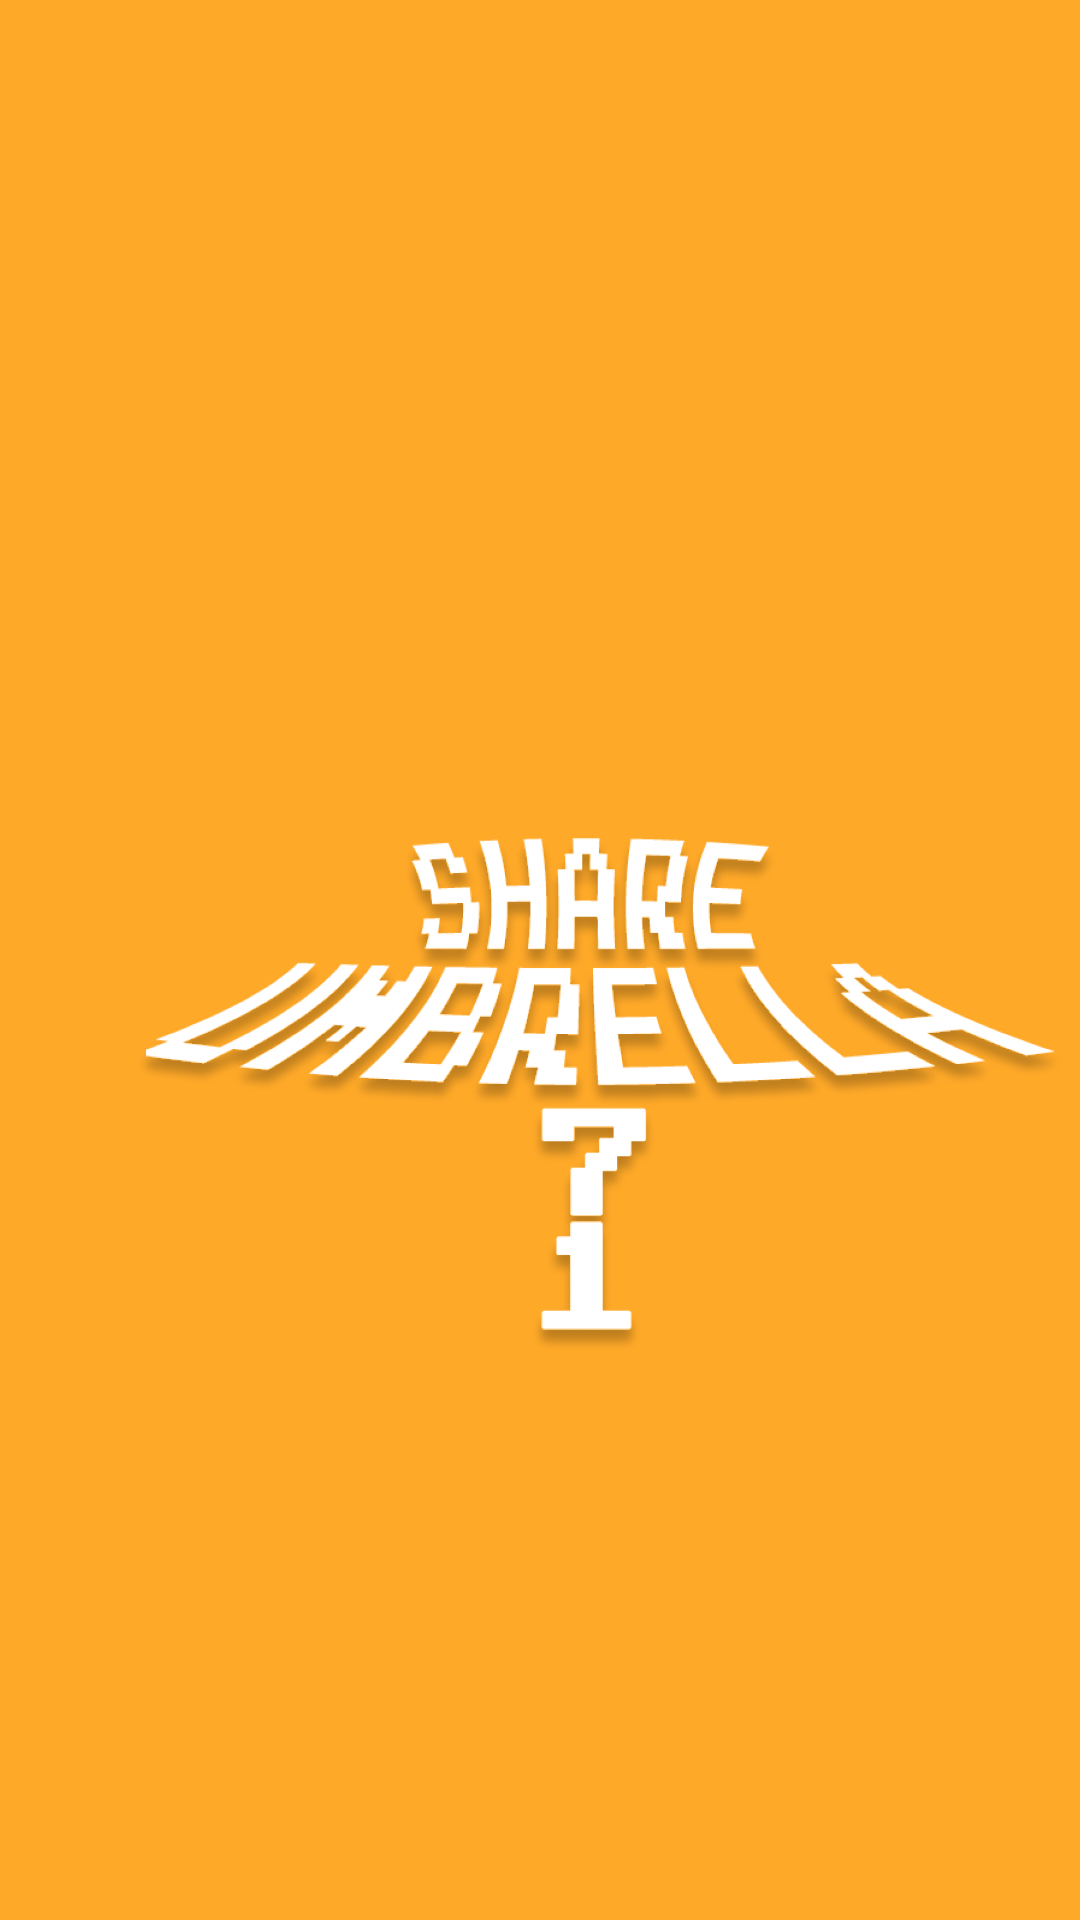

Reconstruct the res/layout file that produces this screen, plus the resources it refers to.
<!-- AndroidManifest.xml: application theme Theme.Sharumbrella -->
<!-- res/layout/activity_first.xml -->
<?xml version="1.0" encoding="utf-8"?>
<RelativeLayout
    xmlns:android="http://schemas.android.com/apk/res/android"
    xmlns:app="http://schemas.android.com/apk/res-auto"
    xmlns:tools="http://schemas.android.com/tools"
    android:layout_width="match_parent"
    android:layout_height="match_parent"
    tools:context=".first">


    <View
        android:id="@+id/rectangle_1"
        android:layout_width="411dp"
        android:layout_height="731dp"
        android:layout_alignParentLeft="true"
        android:layout_alignParentTop="true"
        android:background="#FFA928"
        />

    <View
        android:id="@+id/logowhite"
        android:layout_width="332dp"
        android:layout_height="194dp"
        android:layout_alignParentLeft="true"
        android:layout_marginLeft="45dp"
        android:layout_alignParentTop="true"
        android:layout_marginTop="269dp"
        android:background="@drawable/logowhite"
        android:elevation="4dp"
        />

</RelativeLayout>
<!-- resources referenced by this layout -->
<resources>
  <!-- drawable logowhite: png bitmap (drawable, 373921 bytes) -->
  <style name="Theme.Sharumbrella" parent="Theme.MaterialComponents.DayNight.DarkActionBar">
          <item name="windowNoTitle">true</item>
          <item name="android:windowFullscreen">true</item>
          
          <item name="colorPrimary">@color/purple_500</item>
          <item name="colorPrimaryVariant">@color/purple_700</item>
          <item name="colorOnPrimary">@color/white</item>
          
          <item name="colorSecondary">@color/teal_200</item>
          <item name="colorSecondaryVariant">@color/teal_700</item>
          <item name="colorOnSecondary">@color/black</item>
          
          <item name="android:statusBarColor">?attr/colorPrimaryVariant</item>
          
      </style>
  <!-- not gathered from this repository: default colours our renderer supplied (Android Studio template values) -->
  <color name="purple_500">#FF6200EE</color>
  <color name="purple_700">#FF3700B3</color>
  <color name="teal_200">#FF03DAC5</color>
  <color name="teal_700">#FF018786</color>
  <color name="black">#FF000000</color>
  <color name="white">#FFFFFFFF</color>
</resources>
